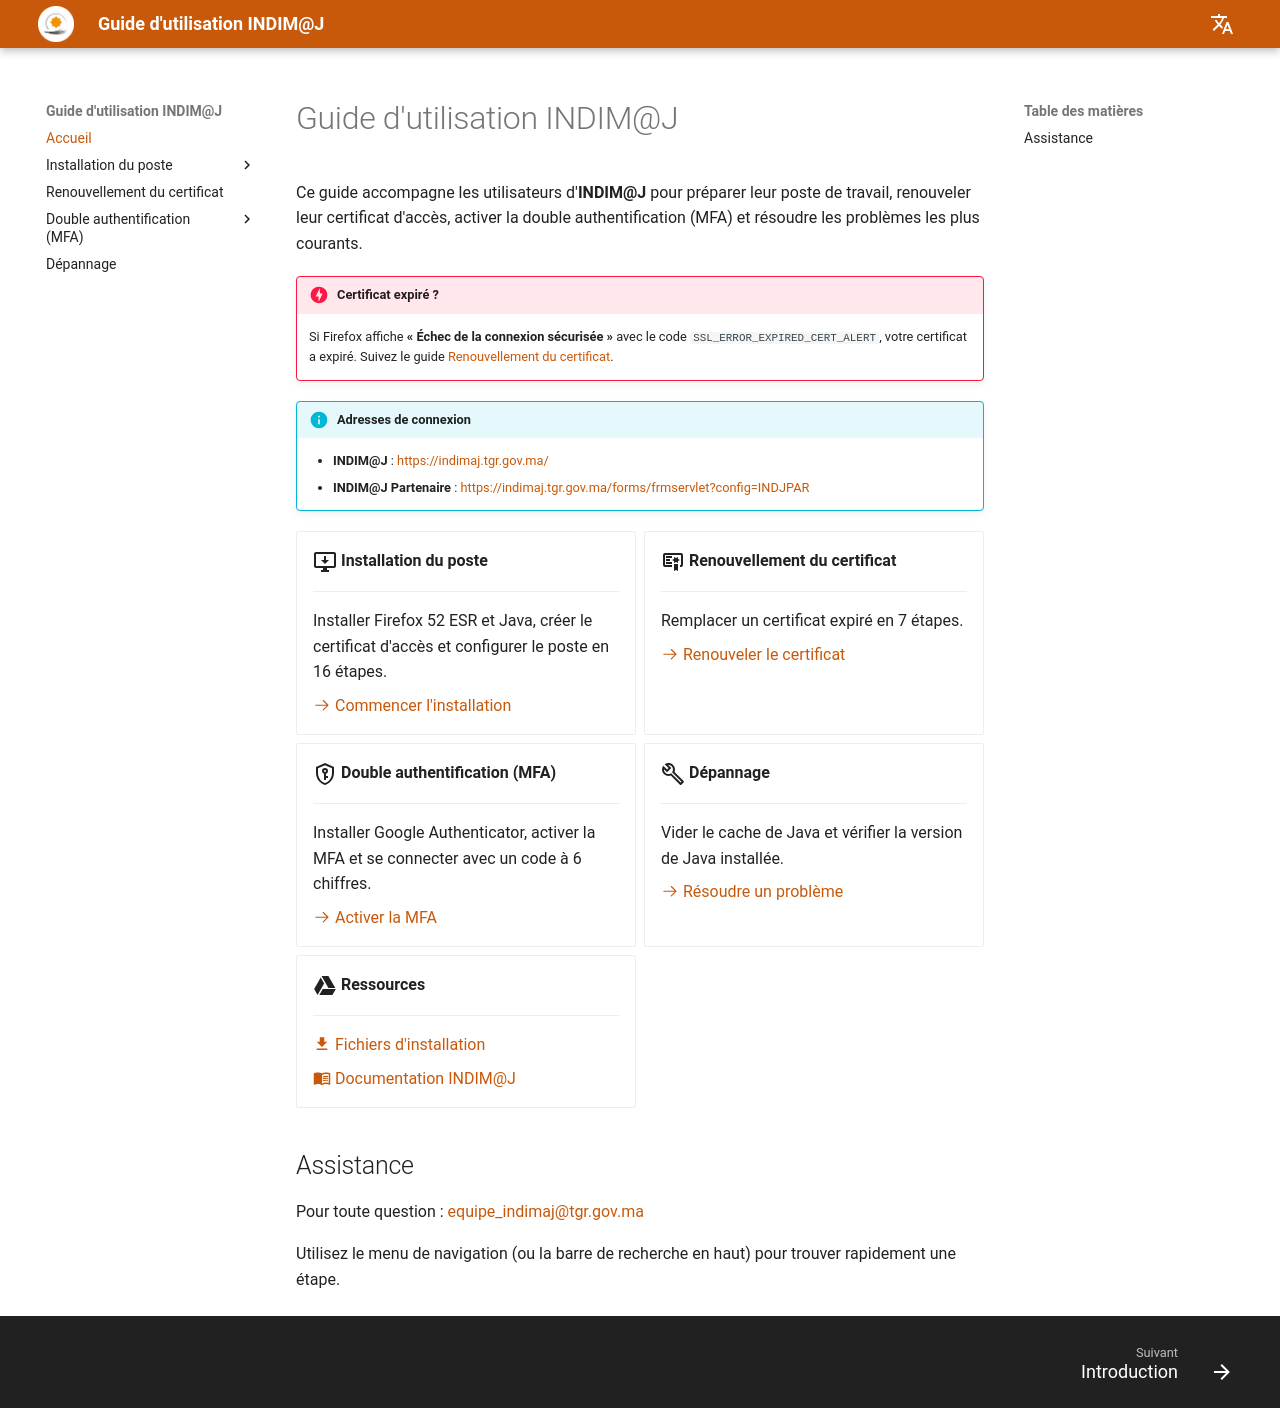

repository: MarshalM89/guide-indimaj · page: index.html · generator: mkdocs

# Guide d'utilisation INDIM@J

Ce guide accompagne les utilisateurs d'**INDIM@J** pour préparer leur poste de travail, renouveler leur certificat d'accès, activer la double authentification (MFA) et résoudre les problèmes les plus courants.

!!! danger "Certificat expiré ?"
    Si Firefox affiche **« Échec de la connexion sécurisée »** avec le code `SSL_ERROR_EXPIRED_CERT_ALERT`, votre certificat a expiré. Suivez le guide [Renouvellement du certificat](renouvellement/index.md).

!!! info "Adresses de connexion"
    - **INDIM@J** : [https://indimaj.tgr.gov.ma/](https://indimaj.tgr.gov.ma/){ target="_blank" }
    - **INDIM@J Partenaire** : [https://indimaj.tgr.gov.ma/forms/frmservlet?config=INDJPAR](https://indimaj.tgr.gov.ma/forms/frmservlet?config=INDJPAR){ target="_blank" }

<div class="grid cards" markdown>

-   :material-monitor-arrow-down:{ .lg .middle } **Installation du poste**

    ---

    Installer Firefox 52 ESR et Java, créer le certificat d'accès et configurer le poste en 16 étapes.

    [:octicons-arrow-right-24: Commencer l'installation](installation/index.md)

-   :material-certificate-outline:{ .lg .middle } **Renouvellement du certificat**

    ---

    Remplacer un certificat expiré en 7 étapes.

    [:octicons-arrow-right-24: Renouveler le certificat](renouvellement/index.md)

-   :material-shield-key-outline:{ .lg .middle } **Double authentification (MFA)**

    ---

    Installer Google Authenticator, activer la MFA et se connecter avec un code à 6 chiffres.

    [:octicons-arrow-right-24: Activer la MFA](mfa/index.md)

-   :material-wrench-outline:{ .lg .middle } **Dépannage**

    ---

    Vider le cache de Java et vérifier la version de Java installée.

    [:octicons-arrow-right-24: Résoudre un problème](depannage/index.md)

-   :material-google-drive:{ .lg .middle } **Ressources**

    ---

    [:material-download: Fichiers d'installation](https://drive.google.com/drive/folders/1UZJvKztSVTUchLILuPxfFBg5bT1W3Tur?usp=drive_link){ target="_blank" }

    [:material-book-open-variant: Documentation INDIM@J](https://drive.google.com/drive/folders/16wpMRpNEnHUsIAdGSu--Yr3b4I3sQGaI?usp=drive_link){ target="_blank" }

</div>

## Assistance

Pour toute question : [equipe_indimaj@tgr.gov.ma](mailto:equipe_indimaj@tgr.gov.ma)

Utilisez le menu de navigation (ou la barre de recherche en haut) pour trouver rapidement une étape.
